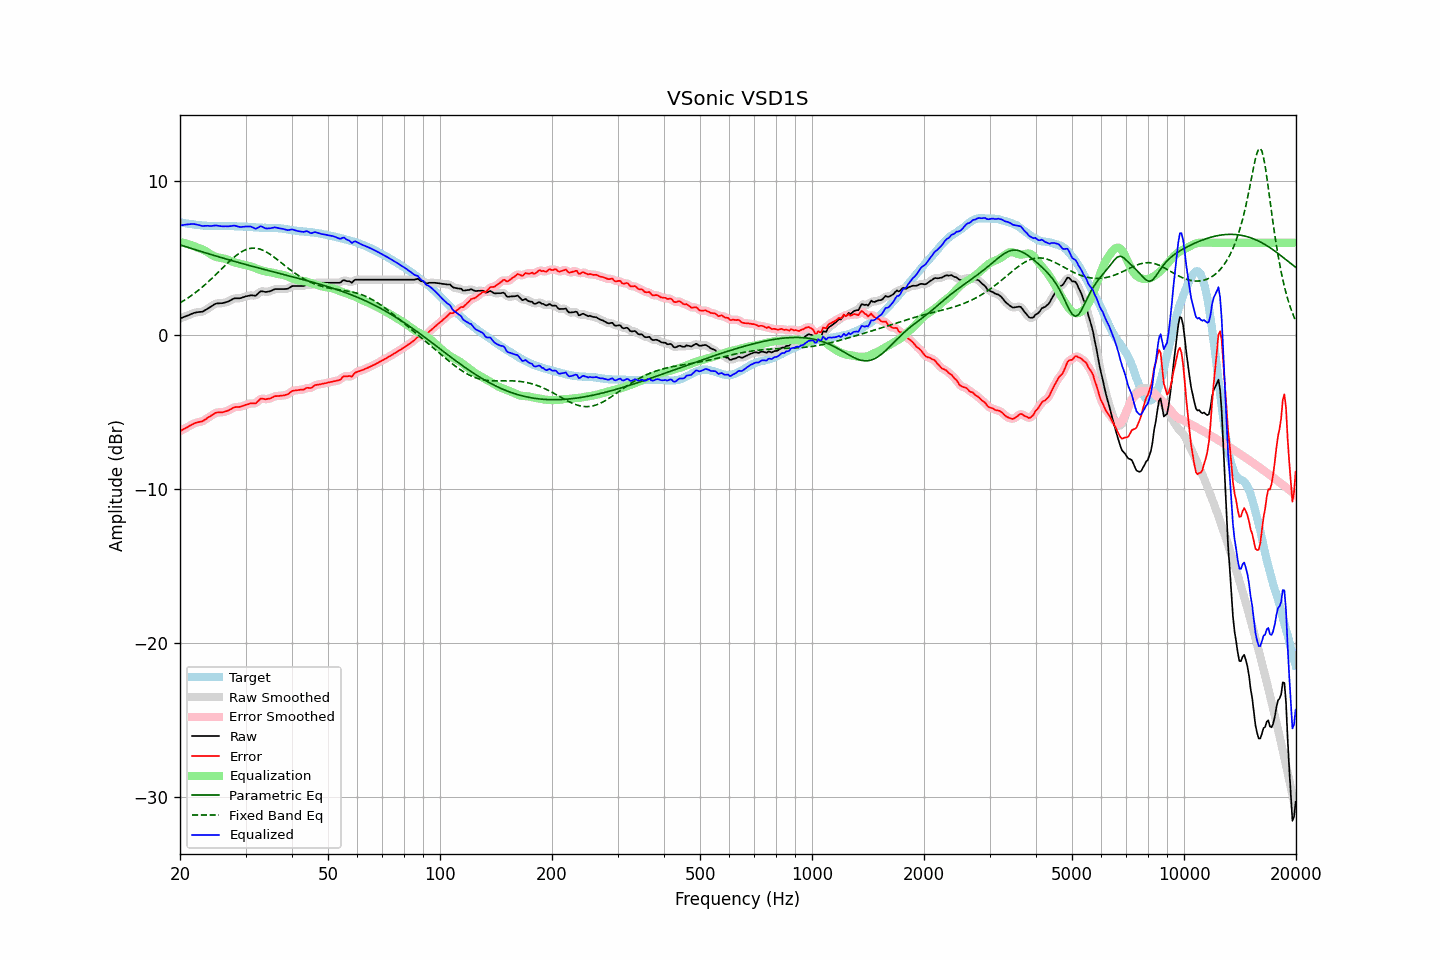

Data behind this chart, as committed beside it:
frequency, raw, error, smoothed, error_smoothed, equalization, parametric_eq, fixed_band_eq, equalized_raw, equalized_smoothed, target
20.00, 1.08, -6.24, 1.08, -6.24, 6.04, 5.86, 2.09, 7.12, 7.12, 7.32
20.20, 1.12, -6.18, 1.12, -6.18, 6.02, 5.83, 2.15, 7.14, 7.14, 7.30
20.40, 1.16, -6.12, 1.16, -6.13, 6.00, 5.79, 2.22, 7.16, 7.16, 7.28
20.61, 1.20, -6.07, 1.20, -6.07, 5.97, 5.76, 2.28, 7.17, 7.17, 7.27
20.81, 1.24, -6.01, 1.24, -6.01, 5.94, 5.73, 2.35, 7.18, 7.18, 7.25
21.02, 1.28, -5.96, 1.28, -5.96, 5.91, 5.70, 2.42, 7.19, 7.19, 7.24
21.23, 1.32, -5.90, 1.32, -5.90, 5.88, 5.66, 2.49, 7.20, 7.20, 7.22
21.44, 1.37, -5.84, 1.37, -5.84, 5.85, 5.63, 2.56, 7.22, 7.22, 7.21
21.66, 1.41, -5.79, 1.41, -5.78, 5.80, 5.60, 2.63, 7.21, 7.21, 7.20
21.87, 1.45, -5.73, 1.45, -5.73, 5.76, 5.56, 2.71, 7.21, 7.21, 7.18
22.09, 1.47, -5.69, 1.47, -5.69, 5.72, 5.53, 2.79, 7.19, 7.19, 7.16
22.31, 1.49, -5.66, 1.49, -5.66, 5.68, 5.50, 2.87, 7.17, 7.17, 7.15
22.54, 1.50, -5.64, 1.50, -5.65, 5.64, 5.47, 2.96, 7.14, 7.14, 7.14
22.76, 1.51, -5.62, 1.51, -5.62, 5.60, 5.43, 3.04, 7.11, 7.11, 7.13
22.99, 1.52, -5.60, 1.53, -5.59, 5.56, 5.40, 3.13, 7.08, 7.09, 7.12
23.22, 1.58, -5.53, 1.58, -5.53, 5.51, 5.37, 3.22, 7.09, 7.09, 7.11
23.45, 1.64, -5.47, 1.64, -5.47, 5.46, 5.34, 3.31, 7.10, 7.10, 7.11
23.69, 1.71, -5.39, 1.70, -5.39, 5.39, 5.31, 3.41, 7.10, 7.10, 7.10
23.92, 1.77, -5.32, 1.77, -5.33, 5.32, 5.27, 3.50, 7.09, 7.09, 7.09
24.16, 1.83, -5.26, 1.83, -5.26, 5.25, 5.24, 3.60, 7.08, 7.09, 7.09
24.40, 1.90, -5.19, 1.90, -5.19, 5.19, 5.21, 3.70, 7.09, 7.09, 7.09
24.65, 1.97, -5.12, 1.97, -5.12, 5.14, 5.18, 3.80, 7.11, 7.11, 7.09
24.89, 2.03, -5.06, 2.02, -5.07, 5.09, 5.15, 3.90, 7.12, 7.12, 7.09
25.14, 2.06, -5.03, 2.05, -5.03, 5.06, 5.12, 4.00, 7.12, 7.11, 7.09
25.39, 2.06, -5.03, 2.07, -5.02, 5.03, 5.09, 4.10, 7.09, 7.10, 7.08
25.65, 2.07, -5.01, 2.07, -5.02, 5.01, 5.06, 4.21, 7.08, 7.08, 7.08
25.91, 2.07, -5.02, 2.07, -5.01, 5.00, 5.02, 4.31, 7.07, 7.07, 7.09
26.16, 2.09, -5.00, 2.09, -5.00, 4.98, 4.99, 4.41, 7.07, 7.07, 7.09
26.43, 2.12, -4.97, 2.11, -4.97, 4.95, 4.96, 4.52, 7.07, 7.07, 7.09
26.69, 2.15, -4.94, 2.15, -4.94, 4.92, 4.93, 4.62, 7.07, 7.07, 7.09
26.96, 2.18, -4.90, 2.19, -4.90, 4.88, 4.90, 4.72, 7.06, 7.07, 7.08
27.23, 2.24, -4.84, 2.24, -4.84, 4.84, 4.87, 4.82, 7.08, 7.07, 7.08
27.50, 2.29, -4.79, 2.29, -4.78, 4.80, 4.84, 4.91, 7.09, 7.09, 7.08
27.77, 2.35, -4.73, 2.35, -4.73, 4.76, 4.81, 5.00, 7.11, 7.10, 7.08
28.05, 2.39, -4.68, 2.38, -4.69, 4.72, 4.78, 5.09, 7.11, 7.10, 7.07
28.33, 2.39, -4.67, 2.39, -4.67, 4.69, 4.75, 5.17, 7.08, 7.08, 7.06
28.62, 2.39, -4.67, 2.39, -4.67, 4.66, 4.73, 5.25, 7.05, 7.05, 7.06
28.90, 2.39, -4.67, 2.40, -4.66, 4.64, 4.70, 5.32, 7.03, 7.03, 7.06
29.19, 2.41, -4.64, 2.41, -4.64, 4.61, 4.67, 5.39, 7.02, 7.03, 7.05
29.48, 2.45, -4.60, 2.44, -4.60, 4.59, 4.64, 5.45, 7.04, 7.03, 7.05
29.78, 2.48, -4.57, 2.48, -4.57, 4.56, 4.61, 5.51, 7.04, 7.04, 7.05
30.08, 2.52, -4.52, 2.51, -4.53, 4.54, 4.58, 5.55, 7.06, 7.05, 7.04
30.38, 2.54, -4.50, 2.54, -4.49, 4.52, 4.55, 5.59, 7.06, 7.06, 7.04
30.68, 2.56, -4.47, 2.57, -4.46, 4.50, 4.52, 5.61, 7.05, 7.06, 7.03
30.99, 2.59, -4.43, 2.58, -4.44, 4.47, 4.50, 5.64, 7.05, 7.04, 7.02
31.30, 2.58, -4.43, 2.57, -4.44, 4.43, 4.47, 5.65, 7.01, 7.00, 7.01
31.61, 2.57, -4.44, 2.57, -4.44, 4.39, 4.44, 5.65, 6.96, 6.96, 7.00
31.93, 2.56, -4.44, 2.58, -4.41, 4.35, 4.41, 5.64, 6.91, 6.93, 7.00
32.24, 2.64, -4.35, 2.65, -4.34, 4.30, 4.38, 5.63, 6.95, 6.95, 6.99
32.57, 2.74, -4.24, 2.74, -4.25, 4.27, 4.36, 5.60, 7.00, 7.00, 6.98
32.89, 2.84, -4.14, 2.81, -4.16, 4.23, 4.33, 5.57, 7.07, 7.05, 6.98
33.22, 2.85, -4.12, 2.84, -4.13, 4.20, 4.30, 5.53, 7.05, 7.04, 6.97
33.55, 2.83, -4.14, 2.83, -4.14, 4.17, 4.27, 5.49, 7.00, 7.00, 6.97
33.89, 2.80, -4.17, 2.81, -4.16, 4.14, 4.25, 5.44, 6.94, 6.95, 6.97
34.23, 2.81, -4.16, 2.81, -4.16, 4.12, 4.22, 5.38, 6.93, 6.93, 6.97
34.57, 2.83, -4.13, 2.82, -4.14, 4.10, 4.19, 5.32, 6.93, 6.92, 6.96
34.92, 2.85, -4.12, 2.85, -4.11, 4.08, 4.16, 5.25, 6.93, 6.94, 6.97
35.27, 2.89, -4.07, 2.90, -4.07, 4.06, 4.14, 5.18, 6.95, 6.96, 6.96
35.62, 2.94, -4.03, 2.94, -4.02, 4.04, 4.11, 5.10, 6.98, 6.98, 6.96
35.97, 2.99, -3.97, 2.97, -3.98, 4.01, 4.08, 5.03, 7.00, 6.99, 6.96
... 635 more rows
